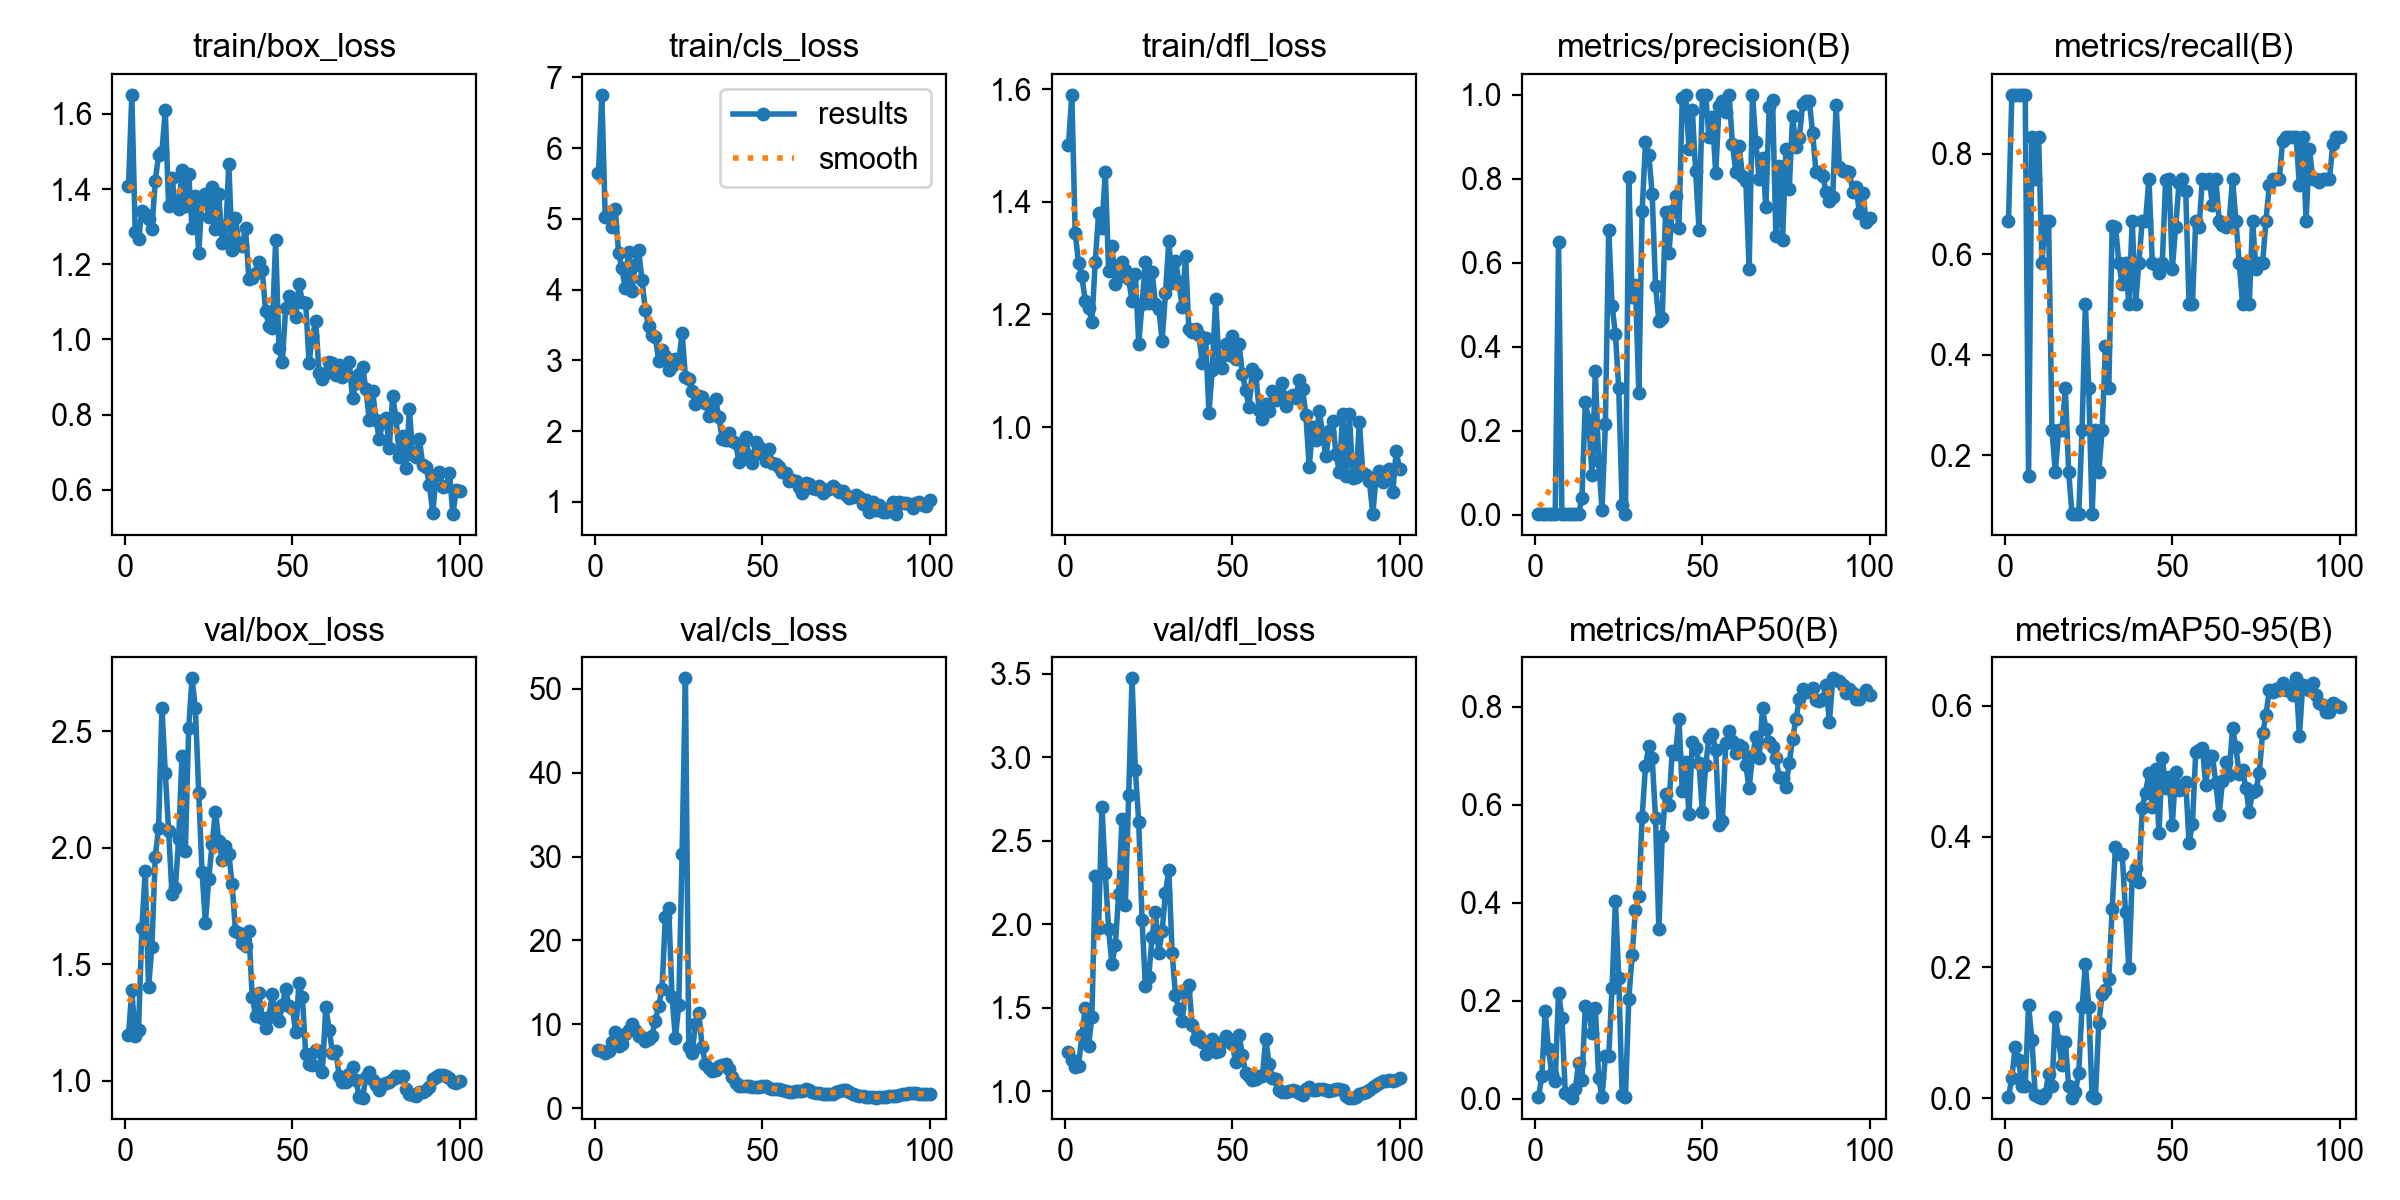

Data behind this chart, as committed beside it:
epoch, time, train/box_loss, train/cls_loss, train/dfl_loss, metrics/precision(B), metrics/recall(B), metrics/mAP50(B), metrics/mAP50-95(B), val/box_loss, val/cls_loss, val/dfl_loss, lr/pg0, lr/pg1, lr/pg2
1, 17.78, 1.408, 5.648, 1.501, 0.00148, 0.6667, 0.00281, 0.00164, 1.197, 6.989, 1.238, 8e-05, 8e-05, 8e-05
2, 27.18, 1.651, 6.754, 1.59, 0.00204, 0.9167, 0.04628, 0.0315, 1.388, 6.868, 1.19, 0.0001782, 0.0001782, 0.0001782
3, 34.81, 1.286, 5.034, 1.345, 0.00204, 0.9167, 0.1788, 0.07799, 1.194, 6.551, 1.145, 0.0002745, 0.0002745, 0.0002745
4, 42.67, 1.268, 5.102, 1.292, 0.00204, 0.9167, 0.1007, 0.05893, 1.219, 6.825, 1.152, 0.0003687, 0.0003687, 0.0003687
5, 50.72, 1.341, 4.889, 1.268, 0.00204, 0.9167, 0.04978, 0.01923, 1.654, 7.848, 1.337, 0.000461, 0.000461, 0.000461
6, 58.21, 1.334, 5.138, 1.224, 0.00204, 0.9167, 0.03514, 0.01813, 1.898, 9.089, 1.501, 0.0005513, 0.0005513, 0.0005513
7, 65.71, 1.321, 4.522, 1.212, 0.6495, 0.1581, 0.2167, 0.1427, 1.403, 7.368, 1.273, 0.0006396, 0.0006396, 0.0006396
8, 73.48, 1.294, 4.3, 1.187, 0.00263, 0.8333, 0.1655, 0.08892, 1.575, 7.631, 1.448, 0.0007259, 0.0007259, 0.0007259
9, 81.08, 1.422, 4.021, 1.293, 0.00167, 0.75, 0.01224, 0.00524, 1.962, 8.813, 2.287, 0.0008103, 0.0008103, 0.0008103
10, 88.78, 1.49, 4.539, 1.38, 0.00185, 0.8333, 0.00706, 0.00263, 2.084, 9.32, 1.981, 0.0008927, 0.0008927, 0.0008927
11, 96.09, 1.499, 3.975, 1.353, 0.0013, 0.5833, 0.00203, 0.001, 2.6, 10.02, 2.706, 0.0009731, 0.0009731, 0.0009731
12, 103.5, 1.61, 4.355, 1.452, 0.00148, 0.6667, 0.01887, 0.00577, 2.322, 9.352, 2.309, 0.001051, 0.001051, 0.001051
13, 111.8, 1.355, 4.564, 1.278, 0.00148, 0.6667, 0.07317, 0.03768, 2.069, 8.616, 1.97, 0.001128, 0.001128, 0.001128
14, 119.4, 1.43, 4.136, 1.322, 0.04077, 0.25, 0.0388, 0.01845, 1.803, 8.515, 1.762, 0.001202, 0.001202, 0.001202
15, 127.4, 1.357, 3.713, 1.254, 0.2685, 0.1667, 0.1882, 0.1241, 1.825, 8.047, 1.875, 0.001275, 0.001275, 0.001275
16, 135.2, 1.347, 3.488, 1.266, 0.2253, 0.25, 0.1813, 0.08807, 2.037, 8.255, 2.181, 0.001345, 0.001345, 0.001345
17, 142.9, 1.45, 3.352, 1.293, 0.09397, 0.25, 0.1341, 0.05107, 2.395, 8.644, 2.629, 0.001414, 0.001414, 0.001414
18, 150.3, 1.356, 3.334, 1.279, 0.3416, 0.3333, 0.1852, 0.08644, 1.986, 10.42, 2.117, 0.00148, 0.00148, 0.00148
19, 158.2, 1.44, 2.994, 1.262, 0.1267, 0.1667, 0.04198, 0.01801, 2.513, 12.21, 2.774, 0.001545, 0.001545, 0.001545
20, 167.3, 1.296, 3.144, 1.224, 0.01221, 0.08333, 0.00324, 0.001, 2.726, 14.22, 3.473, 0.001608, 0.001608, 0.001608
21, 176.2, 1.382, 3.064, 1.273, 0.2158, 0.08333, 0.0876, 0.0095, 2.599, 22.77, 2.922, 0.001604, 0.001604, 0.001604
22, 185.7, 1.229, 2.866, 1.148, 0.679, 0.08333, 0.08636, 0.0388, 2.236, 23.82, 2.614, 0.001584, 0.001584, 0.001584
23, 194.3, 1.38, 2.918, 1.218, 0.4974, 0.25, 0.2261, 0.1393, 1.894, 13.2, 2.029, 0.001564, 0.001564, 0.001564
24, 203.1, 1.387, 3.022, 1.293, 0.4313, 0.5, 0.4043, 0.2052, 1.679, 8.387, 1.631, 0.001545, 0.001545, 0.001545
25, 213.1, 1.325, 2.983, 1.22, 0.3014, 0.3333, 0.2465, 0.1396, 1.864, 12.26, 1.686, 0.001525, 0.001525, 0.001525
26, 223.2, 1.406, 3.388, 1.276, 0.02283, 0.08333, 0.0083, 0.00318, 2.016, 30.26, 1.926, 0.001505, 0.001505, 0.001505
27, 233.3, 1.293, 2.767, 1.219, 0.00246, 0.25, 0.0025, 0.00106, 2.155, 51.26, 2.073, 0.001485, 0.001485, 0.001485
28, 243.3, 1.386, 2.74, 1.21, 0.8033, 0.1667, 0.2033, 0.1144, 2.03, 7.307, 1.832, 0.001465, 0.001465, 0.001465
29, 253.3, 1.257, 2.573, 1.153, 0.5193, 0.25, 0.2925, 0.1589, 1.947, 6.627, 1.958, 0.001446, 0.001446, 0.001446
30, 263.6, 1.264, 2.377, 1.237, 0.548, 0.4167, 0.3861, 0.1649, 2.008, 9.986, 2.189, 0.001426, 0.001426, 0.001426
31, 273.8, 1.467, 2.501, 1.33, 0.2897, 0.3333, 0.4136, 0.1829, 1.974, 11.35, 2.328, 0.001406, 0.001406, 0.001406
32, 284.2, 1.238, 2.486, 1.257, 0.7236, 0.6555, 0.5745, 0.2898, 1.842, 7.261, 1.826, 0.001386, 0.001386, 0.001386
33, 294.5, 1.323, 2.396, 1.296, 0.8869, 0.6548, 0.6796, 0.3846, 1.641, 5.24, 1.576, 0.001366, 0.001366, 0.001366
34, 304.8, 1.253, 2.216, 1.258, 0.8571, 0.5833, 0.7211, 0.3731, 1.634, 4.818, 1.491, 0.001347, 0.001347, 0.001347
35, 314.7, 1.249, 2.296, 1.213, 0.7633, 0.5399, 0.6961, 0.3739, 1.59, 4.374, 1.423, 0.001327, 0.001327, 0.001327
36, 324.8, 1.295, 2.45, 1.304, 0.5456, 0.5833, 0.5725, 0.2841, 1.579, 4.518, 1.614, 0.001307, 0.001307, 0.001307
37, 334.4, 1.161, 2.196, 1.173, 0.4606, 0.5, 0.3461, 0.1984, 1.642, 5.01, 1.638, 0.001287, 0.001287, 0.001287
38, 344.3, 1.164, 1.893, 1.169, 0.4678, 0.6667, 0.5356, 0.3395, 1.36, 5.2, 1.396, 0.001267, 0.001267, 0.001267
39, 354.7, 1.177, 1.876, 1.173, 0.7209, 0.5, 0.6221, 0.3525, 1.279, 5.246, 1.312, 0.001248, 0.001248, 0.001248
40, 365.3, 1.207, 1.979, 1.163, 0.6227, 0.5833, 0.5995, 0.331, 1.378, 4.709, 1.333, 0.001228, 0.001228, 0.001228
41, 376.9, 1.184, 1.858, 1.114, 0.724, 0.6667, 0.7091, 0.4442, 1.271, 3.748, 1.298, 0.001208, 0.001208, 0.001208
42, 388.2, 1.075, 1.835, 1.159, 0.7578, 0.6667, 0.7047, 0.4673, 1.226, 2.958, 1.225, 0.001188, 0.001188, 0.001188
43, 399.6, 1.035, 1.571, 1.026, 0.6826, 0.75, 0.7761, 0.4976, 1.275, 2.6, 1.242, 0.001168, 0.001168, 0.001168
44, 410.6, 1.029, 1.612, 1.102, 0.9925, 0.5833, 0.6279, 0.4459, 1.373, 2.593, 1.312, 0.001149, 0.001149, 0.001149
45, 422.5, 1.263, 1.921, 1.227, 1, 0.5791, 0.6876, 0.5036, 1.278, 2.587, 1.235, 0.001129, 0.001129, 0.001129
46, 433.4, 0.9763, 1.644, 1.115, 0.8706, 0.5629, 0.5815, 0.4057, 1.255, 2.627, 1.243, 0.001109, 0.001109, 0.001109
47, 444.6, 0.9401, 1.55, 1.104, 0.9642, 0.5833, 0.7277, 0.5198, 1.325, 2.575, 1.298, 0.001089, 0.001089, 0.001089
48, 458.8, 1.082, 1.845, 1.147, 0.8178, 0.7481, 0.7168, 0.475, 1.392, 2.505, 1.332, 0.001069, 0.001069, 0.001069
49, 470.3, 1.115, 1.77, 1.128, 0.6788, 0.75, 0.6854, 0.4918, 1.322, 2.513, 1.3, 0.00105, 0.00105, 0.00105
50, 481.6, 1.085, 1.671, 1.161, 1, 0.5708, 0.5858, 0.4185, 1.314, 2.674, 1.286, 0.00103, 0.00103, 0.00103
51, 493.9, 1.059, 1.575, 1.121, 1, 0.6547, 0.6815, 0.499, 1.209, 2.613, 1.175, 0.00101, 0.00101, 0.00101
52, 506.1, 1.147, 1.743, 1.148, 0.8988, 0.7412, 0.7374, 0.4717, 1.421, 2.355, 1.34, 0.0009902, 0.0009902, 0.0009902
53, 518.6, 1.1, 1.547, 1.094, 0.9478, 0.75, 0.7455, 0.4723, 1.359, 2.328, 1.22, 0.0009704, 0.0009704, 0.0009704
54, 530.5, 1.096, 1.539, 1.066, 0.8129, 0.7258, 0.7121, 0.4839, 1.114, 2.293, 1.109, 0.0009506, 0.0009506, 0.0009506
55, 542.2, 0.9379, 1.492, 1.036, 0.9734, 0.5, 0.5591, 0.3907, 1.071, 2.281, 1.091, 0.0009308, 0.0009308, 0.0009308
56, 553.5, 1.009, 1.424, 1.104, 0.9842, 0.5, 0.5661, 0.4195, 1.069, 2.18, 1.069, 0.000911, 0.000911, 0.000911
57, 564.8, 1.049, 1.406, 1.094, 0.9584, 0.6667, 0.7259, 0.5289, 1.133, 2.042, 1.075, 0.0008912, 0.0008912, 0.0008912
58, 575.5, 0.9106, 1.294, 1.031, 1, 0.6541, 0.7514, 0.5321, 1.129, 1.922, 1.093, 0.0008714, 0.0008714, 0.0008714
59, 587.8, 0.8955, 1.307, 1.014, 0.8836, 0.75, 0.7298, 0.5356, 1.037, 1.876, 1.095, 0.0008516, 0.0008516, 0.0008516
60, 599.5, 0.9107, 1.297, 1.04, 0.8163, 0.7412, 0.7054, 0.4787, 1.318, 2.055, 1.317, 0.0008318, 0.0008318, 0.0008318
... 40 more rows
